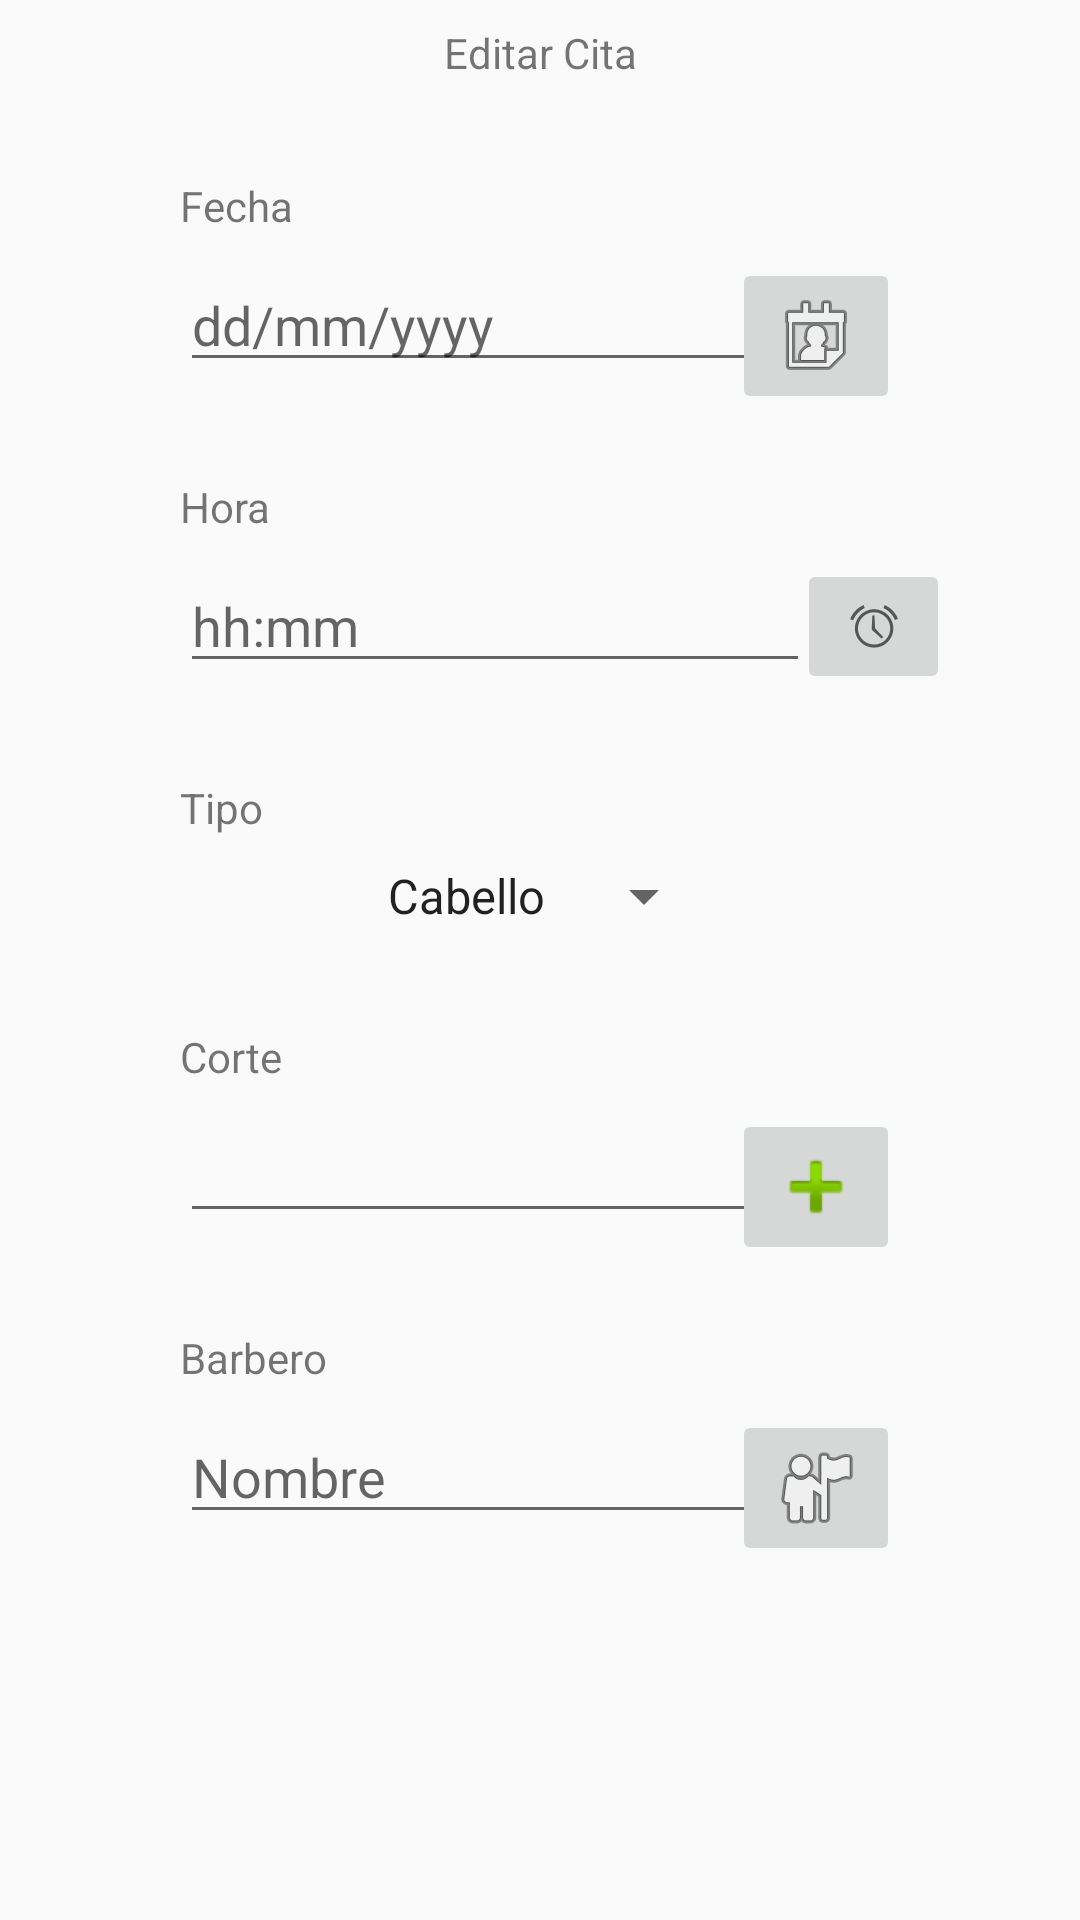

This screen was rendered from an Android layout file. Write that file and the resources it references.
<!-- AndroidManifest.xml: application theme AppTheme -->
<!-- res/layout/activity_editar_cita.xml -->
<?xml version="1.0" encoding="utf-8"?>
<android.support.constraint.ConstraintLayout xmlns:android="http://schemas.android.com/apk/res/android"
    xmlns:app="http://schemas.android.com/apk/res-auto"
    xmlns:tools="http://schemas.android.com/tools"
    android:layout_width="match_parent"
    android:layout_height="match_parent"
    tools:context=".EditarCitaActivity">

    <TextView
        android:id="@+id/textView3"
        android:layout_width="wrap_content"
        android:layout_height="wrap_content"
        android:layout_marginStart="8dp"
        android:layout_marginTop="8dp"
        android:layout_marginEnd="8dp"
        android:text="Editar Cita"
        app:layout_constraintEnd_toEndOf="parent"
        app:layout_constraintStart_toStartOf="parent"
        app:layout_constraintTop_toTopOf="parent" />

    <EditText
        android:id="@+id/etFechaE"
        android:layout_width="wrap_content"
        android:layout_height="wrap_content"
        android:layout_marginStart="60dp"
        android:layout_marginTop="8dp"
        android:ems="10"
        android:hint="dd/mm/yyyy"
        android:inputType="textPersonName"
        app:layout_constraintStart_toStartOf="parent"
        app:layout_constraintTop_toBottomOf="@+id/tvFecha" />

    <EditText
        android:id="@+id/etHoraE"
        android:layout_width="wrap_content"
        android:layout_height="wrap_content"
        android:layout_marginStart="60dp"
        android:layout_marginTop="8dp"
        android:ems="10"
        android:hint="hh:mm"
        android:inputType="textPersonName"
        app:layout_constraintStart_toStartOf="parent"
        app:layout_constraintTop_toBottomOf="@+id/tvHora" />

    <TextView
        android:id="@+id/tvFecha"
        android:layout_width="wrap_content"
        android:layout_height="wrap_content"
        android:layout_marginStart="60dp"
        android:layout_marginTop="32dp"
        android:text="Fecha"
        app:layout_constraintStart_toStartOf="parent"
        app:layout_constraintTop_toBottomOf="@+id/textView3" />

    <TextView
        android:id="@+id/tvHora"
        android:layout_width="wrap_content"
        android:layout_height="wrap_content"
        android:layout_marginStart="60dp"
        android:layout_marginTop="32dp"
        android:text="Hora"
        app:layout_constraintStart_toStartOf="parent"
        app:layout_constraintTop_toBottomOf="@+id/etFechaE" />

    <TextView
        android:id="@+id/tvCorte"
        android:layout_width="wrap_content"
        android:layout_height="wrap_content"
        android:layout_marginStart="60dp"
        android:layout_marginTop="32dp"
        android:text="Corte"
        app:layout_constraintStart_toStartOf="parent"
        app:layout_constraintTop_toBottomOf="@+id/spTipoE" />

    <EditText
        android:id="@+id/etCorteE"
        android:layout_width="wrap_content"
        android:layout_height="wrap_content"
        android:layout_marginStart="60dp"
        android:layout_marginTop="8dp"
        android:ems="10"
        android:inputType="textPersonName"
        app:layout_constraintStart_toStartOf="parent"
        app:layout_constraintTop_toBottomOf="@+id/tvCorte" />

    <TextView
        android:id="@+id/tvUser"
        android:layout_width="wrap_content"
        android:layout_height="wrap_content"
        android:layout_marginStart="60dp"
        android:layout_marginTop="32dp"
        android:text="Barbero"
        app:layout_constraintStart_toStartOf="parent"
        app:layout_constraintTop_toBottomOf="@+id/etCorteE" />

    <EditText
        android:id="@+id/etBarberoE"
        android:layout_width="wrap_content"
        android:layout_height="wrap_content"
        android:layout_marginStart="60dp"
        android:layout_marginTop="8dp"
        android:ems="10"
        android:hint="Nombre"
        android:inputType="textPersonName"
        app:layout_constraintStart_toStartOf="parent"
        app:layout_constraintTop_toBottomOf="@+id/tvUser" />

    <TextView
        android:id="@+id/tvTipoCorte"
        android:layout_width="wrap_content"
        android:layout_height="wrap_content"
        android:layout_marginStart="60dp"
        android:layout_marginTop="32dp"
        android:text="Tipo"
        app:layout_constraintStart_toStartOf="parent"
        app:layout_constraintTop_toBottomOf="@+id/etHoraE" />

    <Spinner
        android:id="@+id/spTipoE"
        android:layout_width="wrap_content"
        android:layout_height="wrap_content"
        android:layout_marginStart="8dp"
        android:layout_marginTop="8dp"
        android:layout_marginEnd="8dp"
        android:entries="@array/tipo_corte"
        app:layout_constraintEnd_toEndOf="parent"
        app:layout_constraintStart_toStartOf="parent"
        app:layout_constraintTop_toBottomOf="@+id/tvTipoCorte" />

    <ImageButton
        android:id="@+id/ibFecha"
        android:layout_width="wrap_content"
        android:layout_height="wrap_content"
        android:layout_marginTop="8dp"
        android:layout_marginEnd="60dp"
        app:layout_constraintEnd_toEndOf="parent"
        app:layout_constraintTop_toBottomOf="@+id/tvFecha"
        app:srcCompat="@android:drawable/ic_menu_my_calendar" />

    <ImageButton
        android:id="@+id/ibHora"
        android:layout_width="51dp"
        android:layout_height="45dp"
        android:layout_marginStart="8dp"
        android:layout_marginTop="8dp"
        android:layout_marginEnd="56dp"
        app:layout_constraintEnd_toEndOf="parent"
        app:layout_constraintStart_toEndOf="@+id/etHoraE"
        app:layout_constraintTop_toBottomOf="@+id/tvHora"
        app:srcCompat="@android:drawable/ic_lock_idle_alarm" />

    <ImageButton
        android:id="@+id/ibCorte"
        android:layout_width="wrap_content"
        android:layout_height="wrap_content"
        android:layout_marginTop="8dp"
        android:layout_marginEnd="60dp"
        app:layout_constraintEnd_toEndOf="parent"
        app:layout_constraintTop_toBottomOf="@+id/tvCorte"
        app:srcCompat="@android:drawable/ic_input_add" />

    <ImageButton
        android:id="@+id/ibBarbero"
        android:layout_width="wrap_content"
        android:layout_height="wrap_content"
        android:layout_marginTop="8dp"
        android:layout_marginEnd="60dp"
        app:layout_constraintEnd_toEndOf="parent"
        app:layout_constraintTop_toBottomOf="@+id/tvUser"
        app:srcCompat="@android:drawable/ic_menu_myplaces" />

</android.support.constraint.ConstraintLayout>
<!-- resources referenced by this layout -->
<resources>
  <string-array name="tipo_corte">
          <item>Cabello</item>
          <item>Barba</item>
          <item>Combo</item>
      </string-array>
  <style name="AppTheme" parent="Theme.AppCompat.Light.DarkActionBar">
          
          <item name="colorPrimary">@color/colornegro</item>
          <item name="colorPrimaryDark">@color/colornegro</item>
          <item name="colorAccent">@color/colorAccent</item>
      </style>
  <color name="colornegro">#0B0C0C</color>
  <color name="colorAccent">#D81B60</color>
</resources>
